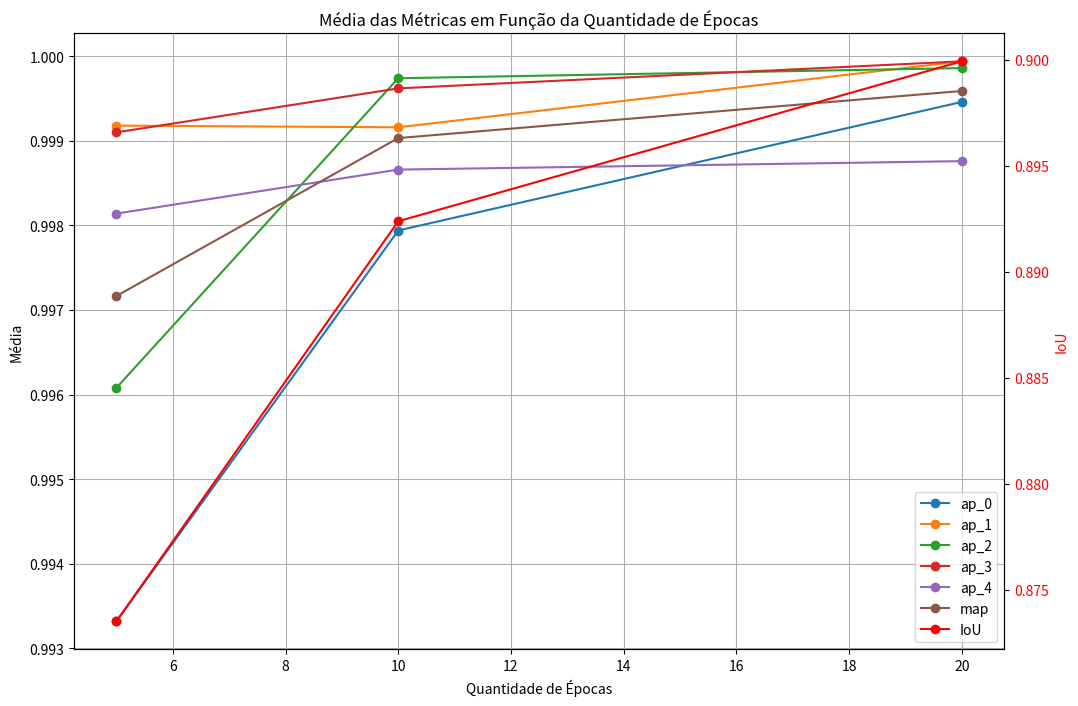
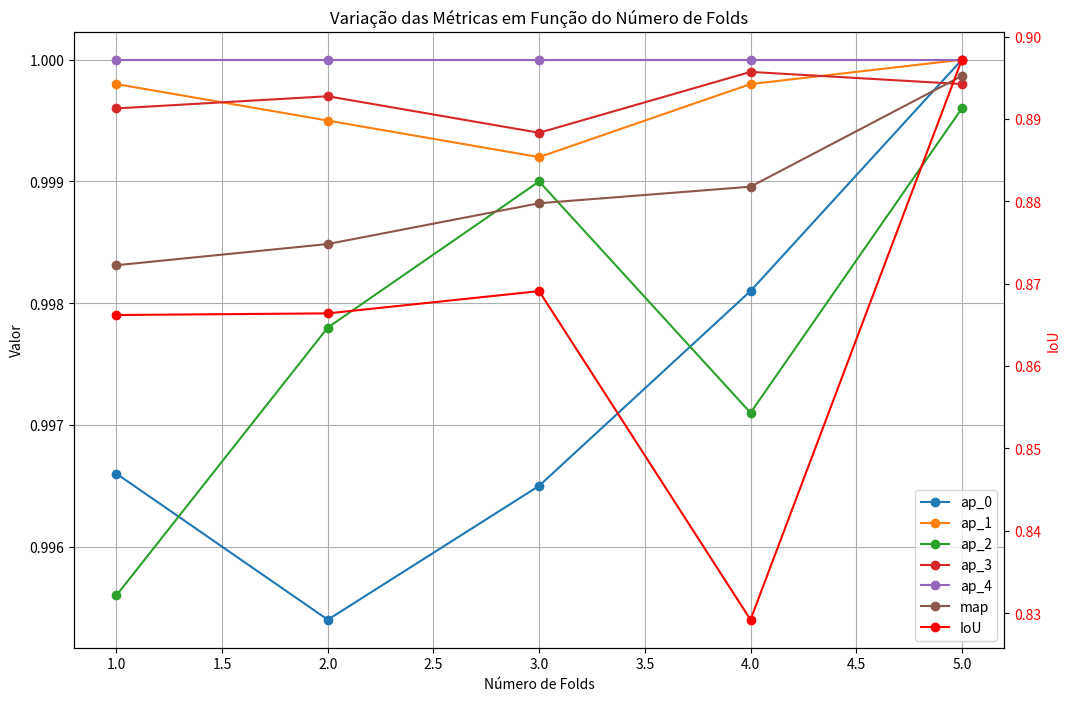

Reproduce these figures in Python, in order.
# k-fold para 5k itereções
resultado_kfold_5k = {
    'ap_0': [0.9910, 0.9935, 0.9937, 0.9956, 0.9928],
    'ap_1': [0.9989, 0.9993, 0.9996, 0.9982, 0.9999],
    'ap_2': [0.9962, 0.9991, 0.9891, 0.9979, 0.9981],
    'ap_3': [1.0000, 0.9997, 0.9993, 0.9965, 1.0000],
    'ap_4': [0.9987, 0.9973, 0.9991, 0.9981, 0.9975],
    'map': [0.996951, 0.997787, 0.996174, 0.997264, 0.997653],
    'precision': [0.99, 0.99, 0.99, 0.99, 0.99],
    'recall': [1.00, 1.00, 0.99, 1.00, 1.00],
    'f1': [0.99, 0.99, 0.99, 0.99, 1.00],
    'IoU': [0.8752, 0.8726, 0.8692, 0.8761, 0.8745]
}

# k-fold para 10k itereções
resultado_kfold_10k = {
    'ap_0': [0.9977, 0.9978, 0.9977, 0.9987, 0.9978],
    'ap_1': [0.9986, 0.9996, 0.9993, 0.9983, 1.0000],
    'ap_2': [1.0000, 1.0000, 0.9993, 0.9997, 0.9997],
    'ap_3': [0.9996, 1.0000, 1.0000, 0.9993, 0.9992],
    'ap_4': [0.9990, 0.9982, 0.9993, 0.9984, 0.9984],
    'map': [0.999005, 0.999130, 0.999137, 0.998877, 0.999014],
    'precision': [1.00, 1.00, 1.00, 1.00, 1.00],
    'recall': [1.00, 1.00, 1.00, 1.00, 1.00],
    'f1': [1.00, 1.00, 1.00, 1.00, 1.00],
    'IoU': [0.8917, 0.8938, 0.8917, 0.8930, 0.8917]
}

# k-fold para 20k itereções
resultado_kfold_20k = {
    'ap_0': [0.9989, 0.9989, 1.0000, 0.9999, 0.9996],
    'ap_1': [0.9997, 1.0000, 1.0000, 1.0000, 1.0000],
    'ap_2': [1.0000, 1.0000, 0.9993, 1.0000, 1.0000],
    'ap_3': [1.0000, 1.0000, 1.0000, 1.0000, 0.9997],
    'ap_4': [0.9991, 0.9983, 0.9993, 0.9986, 0.9985],
    'map': [0.999545, 0.999446, 0.999696, 0.999698, 0.999562],
    'precision': [1.00, 1.00, 1.00, 1.00, 1.00],
    'recall': [1.00, 1.00, 1.00, 1.00, 1.00],
    'f1': [1.00, 1.00, 1.00, 1.00, 1.00],
    'IoU': [0.9048, 0.9056, 0.8778, 0.9062, 0.9052]
}

# n-folds
resultado_nfolds = {
    'ap_0': [0.9966, 0.9954, 0.9965, 0.9981, 1.0000],
    'ap_1': [0.9998, 0.9995, 0.9992, 0.9998, 1.0000],
    'ap_2': [0.9956, 0.9978, 0.9990, 0.9971, 0.9996],
    'ap_3': [0.9996, 0.9997, 0.9994, 0.9999, 0.9998],
    'ap_4': [1.0000, 1.0000, 1.0000, 1.0000, 1.0000],
    'map': [0.998312, 0.998486, 0.998821, 0.998957, 0.999867],
    'precision': [0.99, 0.99, 0.99, 0.98, 1.00],
    'recall': [0.99, 0.99, 1.00, 0.99, 1.00],
    'f1': [0.99, 0.99, 1.00, 0.99, 1.00],
    'IoU': [0.8662, 0.8664, 0.8691, 0.8292, 0.8972]
}

# final
resultado_final = {
    'ap_0': 1.0000,
    'ap_1': 1.0000,
    'ap_2': 0.9996,
    'ap_3': 0.9998,
    'ap_4': 1.0000,
    'map': 0.999867,
    'precision': 1.00,
    'recall': 1.00,
    'f1': 1.00,
    'IoU': 0.8972
}

import numpy as np
import matplotlib.pyplot as plt
import pandas as pd

def calcular_media_desvio(dicionario):
    resultados = {}
    chaves_interesse = ['ap_0', 'ap_1', 'ap_2', 'ap_3', 'ap_4', 'map', 'IoU']
    
    for chave in chaves_interesse:
        valores = dicionario[chave]
        media = np.mean(valores)
        desvio_padrao = np.std(valores)
        resultados[chave] = {'media': media, 'desvio_padrao': desvio_padrao}
    
    return resultados

def gerar_tabela_latex_combinada(resultados_5k, resultados_10k, resultados_20k):
    tabela_latex = "\\begin{table}[H]\n\\centering\n\\caption{Resultados Combinados}\n\\begin{tabular}{|c|c|c|c|c|c|c|}\n\\hline\n"
    tabela_latex += "Métrica & Média 5k & Desvio 5k & Média 10k & Desvio 10k & Média 20k & Desvio 20k \\\\\n\\hline\n"
    
    chaves_interesse = ['ap_0', 'ap_1', 'ap_2', 'ap_3', 'ap_4', 'map', 'IoU']
    
    for chave in chaves_interesse:
        media_5k = resultados_5k[chave]['media']
        desvio_5k = resultados_5k[chave]['desvio_padrao']
        media_10k = resultados_10k[chave]['media']
        desvio_10k = resultados_10k[chave]['desvio_padrao']
        media_20k = resultados_20k[chave]['media']
        desvio_20k = resultados_20k[chave]['desvio_padrao']
        tabela_latex += f"{chave} & {media_5k:.6f} & {desvio_5k:.6f} & {media_10k:.6f} & {desvio_10k:.6f} & {media_20k:.6f} & {desvio_20k:.6f} \\\\\n\\hline\n"
    
    tabela_latex += "\\end{tabular}\n\\end{table}"
    return tabela_latex

def salvar_tabela_excel_combinada(resultados_5k, resultados_10k, resultados_20k, nome_arquivo):
    chaves_interesse = ['ap_0', 'ap_1', 'ap_2', 'ap_3', 'ap_4', 'map', 'IoU']
    
    dados = {
        'Métrica': [],
        'Média 5k': [],
        'Desvio 5k': [],
        'Média 10k': [],
        'Desvio 10k': [],
        'Média 20k': [],
        'Desvio 20k': []
    }
    
    for chave in chaves_interesse:
        dados['Métrica'].append(chave)
        dados['Média 5k'].append(resultados_5k[chave]['media'])
        dados['Desvio 5k'].append(resultados_5k[chave]['desvio_padrao'])
        dados['Média 10k'].append(resultados_10k[chave]['media'])
        dados['Desvio 10k'].append(resultados_10k[chave]['desvio_padrao'])
        dados['Média 20k'].append(resultados_20k[chave]['media'])
        dados['Desvio 20k'].append(resultados_20k[chave]['desvio_padrao'])
    
    df = pd.DataFrame(dados)
    df.to_excel(nome_arquivo, index=False)

def plot_media_epocas(resultados_5k, resultados_10k, resultados_20k):
    chaves_interesse = ['ap_0', 'ap_1', 'ap_2', 'ap_3', 'ap_4', 'map']
    num_epocas = [5, 10, 20]
    
    medias_5k = [resultados_5k[chave]['media'] for chave in chaves_interesse]
    medias_10k = [resultados_10k[chave]['media'] for chave in chaves_interesse]
    medias_20k = [resultados_20k[chave]['media'] for chave in chaves_interesse]
    
    fig, ax1 = plt.subplots(figsize=(12, 8))
    
    for i, chave in enumerate(chaves_interesse):
        ax1.plot(num_epocas, [medias_5k[i], medias_10k[i], medias_20k[i]], marker='o', label=chave)
    
    ax1.set_xlabel('Quantidade de Épocas')
    ax1.set_ylabel('Média')
    ax1.set_title('Média das Métricas em Função da Quantidade de Épocas')
    ax1.grid(True)
    
    # Adicionar um segundo eixo y para o IoU
    ax2 = ax1.twinx()
    medias_iou = [resultados_5k['IoU']['media'], resultados_10k['IoU']['media'], resultados_20k['IoU']['media']]
    ax2.plot(num_epocas, medias_iou, marker='o', color='r', label='IoU')
    ax2.set_ylabel('IoU', color='r')
    ax2.tick_params(axis='y', labelcolor='r')
    
    # Combinar as legendas dos dois eixos
    lines_1, labels_1 = ax1.get_legend_handles_labels()
    lines_2, labels_2 = ax2.get_legend_handles_labels()
    ax1.legend(lines_1 + lines_2, labels_1 + labels_2, loc='lower right')
    
    plt.show()

def plot_variacao_folds(resultado_nfolds):
    chaves_interesse = ['ap_0', 'ap_1', 'ap_2', 'ap_3', 'ap_4', 'map']
    num_folds = list(range(1, len(resultado_nfolds['ap_0']) + 1))
    
    fig, ax1 = plt.subplots(figsize=(12, 8))
    
    # Plotar as métricas principais no eixo y1
    for chave in chaves_interesse:
        ax1.plot(num_folds, resultado_nfolds[chave], marker='o', label=chave)
    
    ax1.set_xlabel('Número de Folds')
    ax1.set_ylabel('Valor')
    ax1.set_title('Variação das Métricas em Função do Número de Folds')
    ax1.grid(True)
    
    # Adicionar um segundo eixo y para o IoU
    ax2 = ax1.twinx()
    ax2.plot(num_folds, resultado_nfolds['IoU'], marker='o', color='r', label='IoU')
    ax2.set_ylabel('IoU', color='r')
    ax2.tick_params(axis='y', labelcolor='r')
    
    # Combinar as legendas dos dois eixos
    lines_1, labels_1 = ax1.get_legend_handles_labels()
    lines_2, labels_2 = ax2.get_legend_handles_labels()
    ax1.legend(lines_1 + lines_2, labels_1 + labels_2, loc='lower right')
    
    plt.show()

if __name__ == '__main__':
    # Calcular a média e desvio padrão dos resultados
    resultados_5k = calcular_media_desvio(resultado_kfold_5k)
    resultados_10k = calcular_media_desvio(resultado_kfold_10k)
    resultados_20k = calcular_media_desvio(resultado_kfold_20k)
    # print(gerar_tabela_latex_combinada(resultados_5k, resultados_10k, resultados_20k))
    # salvar_tabela_excel_combinada(resultados_5k, resultados_10k, resultados_20k, 'resultados/kfold.xlsx')
    plot_media_epocas(resultados_5k, resultados_10k, resultados_20k)

    # Plotar a variação das métricas em função do número de folds
    plot_variacao_folds(resultado_nfolds)

    